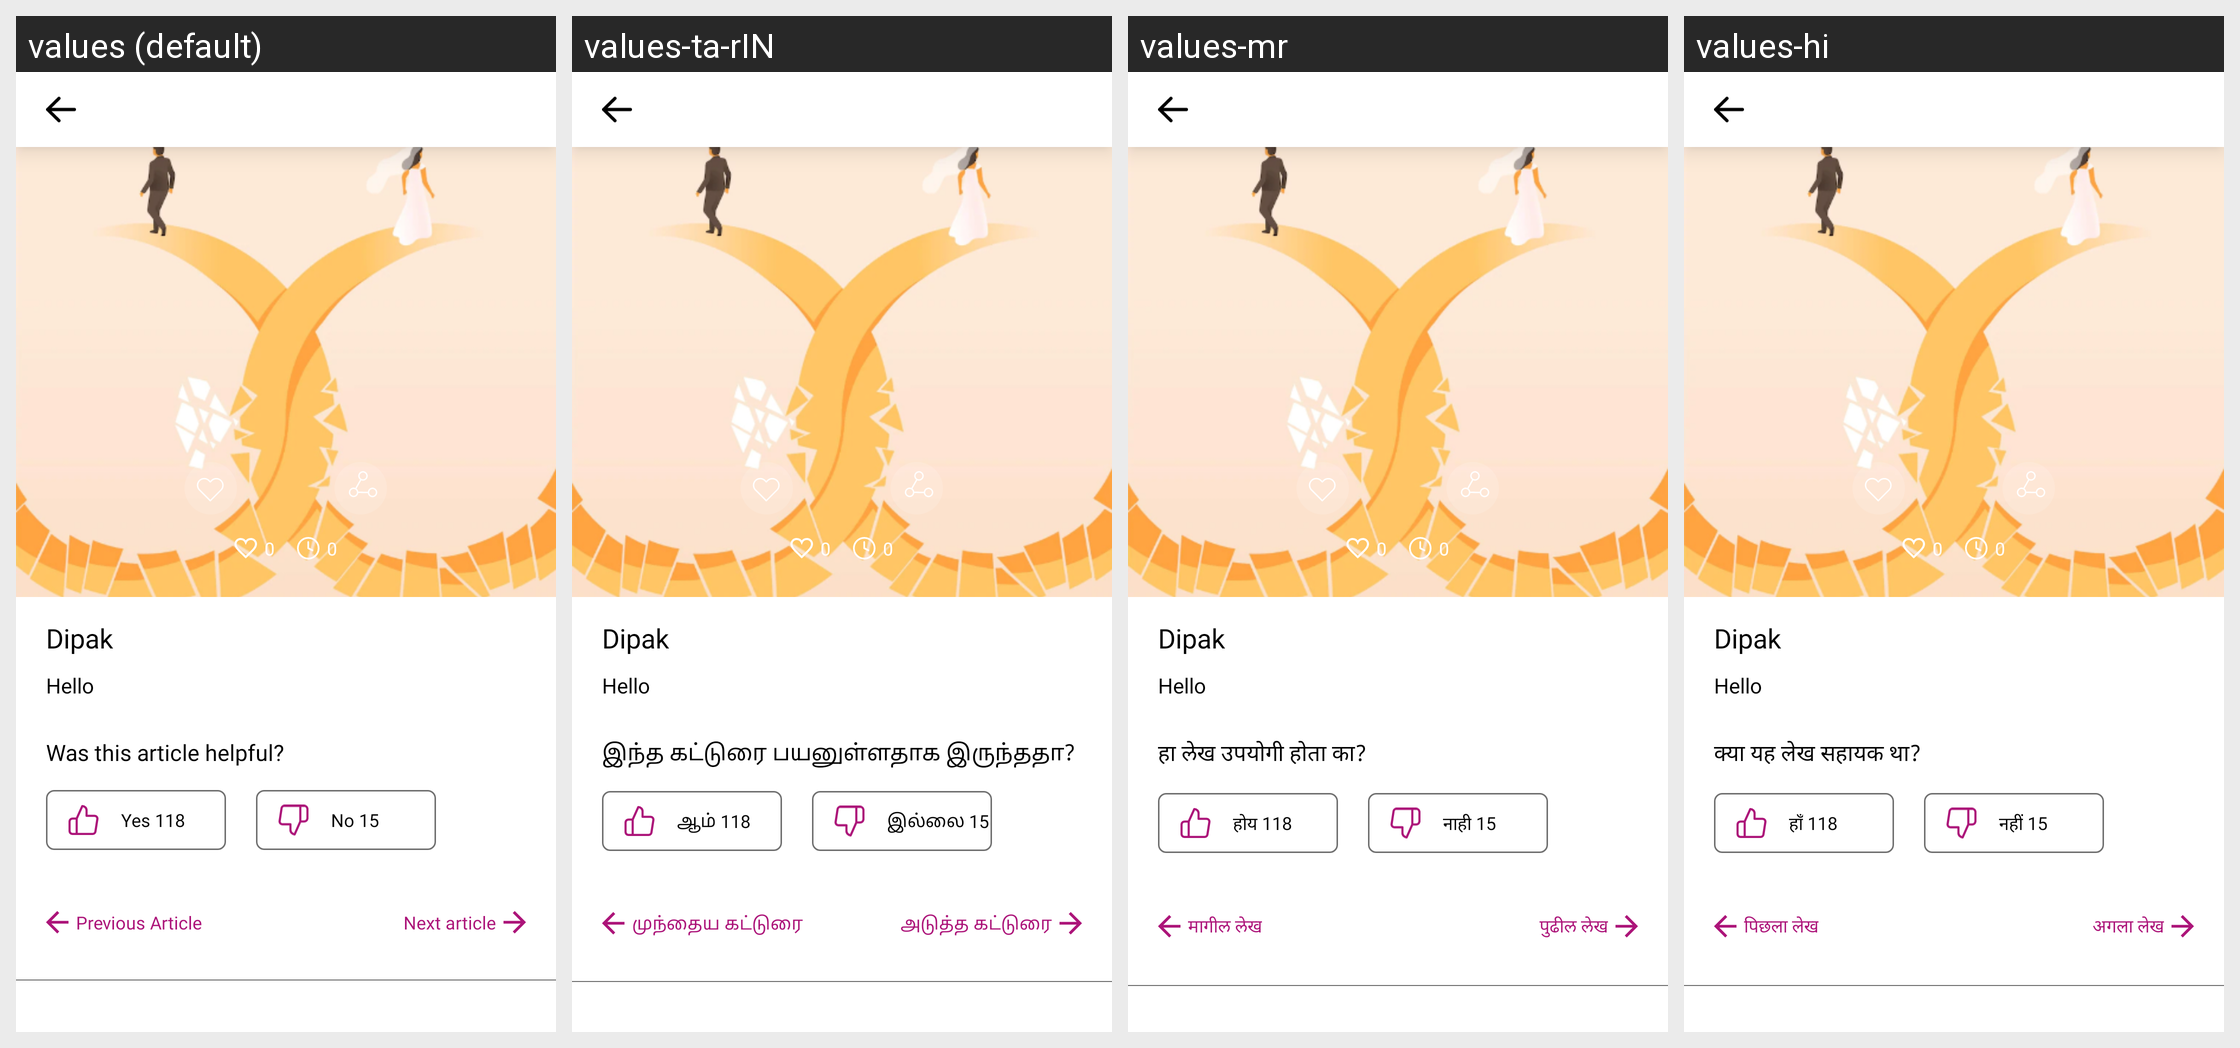

Strings drawn on this Android screen and how each of the app's shown locales translates them:
Android screen res/layout/activity_detail_blog.xml rendered under 4 locales, left to right: values (default), values-ta-rIN, values-mr, values-hi. Device: Nexus 5 (rendered at 1080×1920; each locale shown at half size, 540×960, under a caption strip naming it); theme Theme.TooShyToAsk.
Other locales in the repository, not shown: values-gu.
Strings drawn on this screen, with the default value and each locale's value (text and hints the layout hard-codes, and strings that could not be matched under every locale, appear in the picture but are not listed):

was_this_article_helpful
  values: Was this article helpful?
  values-ta-rIN: இந்த கட்டுரை பயனுள்ளதாக இருந்ததா?
  values-mr: हा लेख उपयोगी होता का?
  values-hi: क्या यह लेख सहायक था?

yes
  values: Yes
  values-ta-rIN: ஆம்
  values-mr: होय
  values-hi: हाँ

no
  values: No
  values-ta-rIN: இல்லை
  values-mr: नाही
  values-hi: नहीं

previous_article
  values: Previous Article
  values-ta-rIN: முந்தைய கட்டுரை
  values-mr: मागील लेख
  values-hi: पिछला लेख

next_article
  values: Next article
  values-ta-rIN: அடுத்த கட்டுரை
  values-mr: पुढील लेख
  values-hi: अगला लेख
